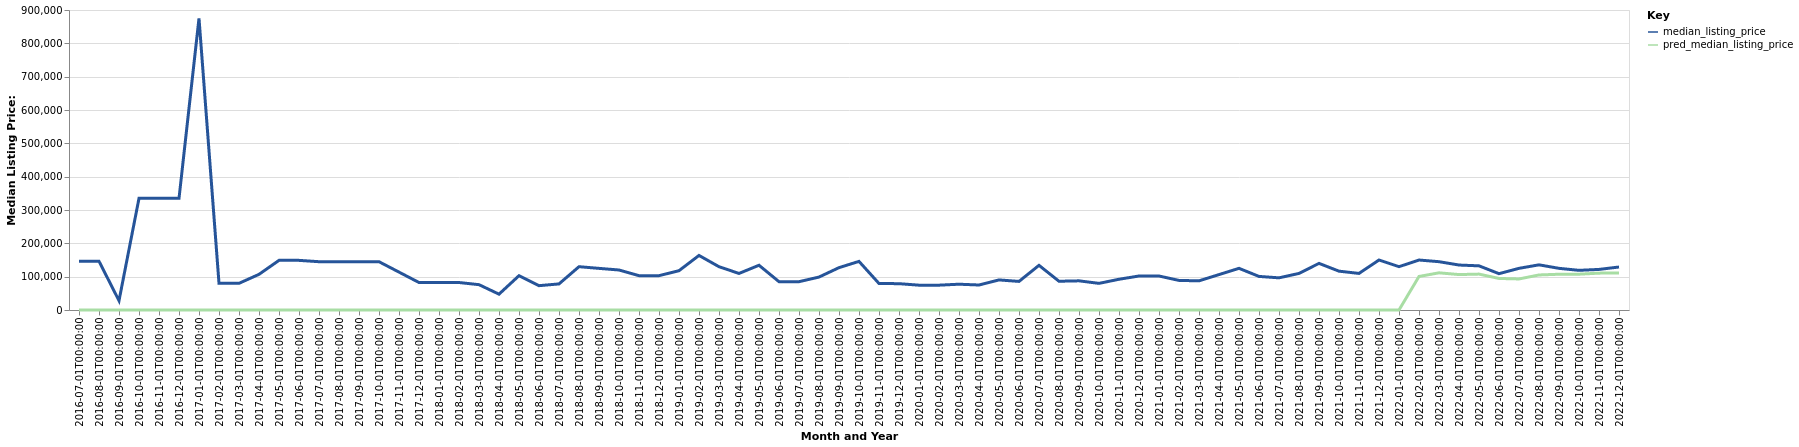

The data file committed next to this chart (first rows):
date, time_idx, median_listing_price, thirty_year_interest_rate_five, month, county_name, active_listing_count, pred_median_listing_price, month_year
2016-07-01, 0, 146250, 3.72, 7, mercer, mo, 8.0, 0, Jul-2016
2016-08-01, 1, 146250, 3.73, 8, mercer, mo, 8.0, 0, Aug-2016
2016-09-01, 2, 28000, 3.66, 9, mercer, mo, 5.0, 0, Sep-2016
2016-10-01, 3, 335000, 3.64, 10, mercer, mo, 3.0, 0, Oct-2016
2016-11-01, 4, 335000, 3.66, 11, mercer, mo, 3.0, 0, Nov-2016
2016-12-01, 5, 335000, 3.48, 12, mercer, mo, 3.0, 0, Dec-2016
2017-01-01, 6, 875000, 3.45, 1, mercer, mo, 0.0, 0, Jan-2017
2017-02-01, 7, 80000, 3.5, 2, mercer, mo, 1.0, 0, Feb-2017
2017-03-01, 8, 80000, 3.52, 3, mercer, mo, 0.0, 0, Mar-2017
2017-04-01, 9, 106950, 4.03, 4, mercer, mo, 2.0, 0, Apr-2017
2017-05-01, 10, 148900, 4.32, 5, mercer, mo, 1.0, 0, May-2017
2017-06-01, 11, 148900, 4.2, 6, mercer, mo, 1.0, 0, Jun-2017
2017-07-01, 12, 144900, 4.19, 7, mercer, mo, 1.0, 0, Jul-2017
2017-08-01, 13, 144900, 4.3, 8, mercer, mo, 1.0, 0, Aug-2017
2017-09-01, 14, 144900, 4.1, 9, mercer, mo, 1.0, 0, Sep-2017
2017-10-01, 15, 144900, 4.05, 10, mercer, mo, 1.0, 0, Oct-2017
2017-11-01, 16, 113675, 3.94, 11, mercer, mo, 2.0, 0, Nov-2017
2017-12-01, 17, 82450, 4.03, 12, mercer, mo, 2.0, 0, Dec-2017
2018-01-01, 18, 82450, 3.93, 1, mercer, mo, 2.0, 0, Jan-2018
2018-02-01, 19, 82450, 3.83, 2, mercer, mo, 2.0, 0, Feb-2018
2018-03-01, 20, 76000, 3.94, 3, mercer, mo, 3.0, 0, Mar-2018
2018-04-01, 21, 47500, 3.95, 4, mercer, mo, 2.0, 0, Apr-2018
2018-05-01, 22, 102950, 3.99, 5, mercer, mo, 2.0, 0, May-2018
2018-06-01, 23, 73000, 4.15, 6, mercer, mo, 4.0, 0, Jun-2018
2018-07-01, 24, 78250, 4.4, 7, mercer, mo, 5.0, 0, Jul-2018
2018-08-01, 25, 129950, 4.46, 8, mercer, mo, 7.0, 0, Aug-2018
2018-09-01, 26, 124900, 4.58, 9, mercer, mo, 9.0, 0, Sep-2018
2018-10-01, 27, 120000, 4.66, 10, mercer, mo, 9.0, 0, Oct-2018
2018-11-01, 28, 103000, 4.62, 11, mercer, mo, 10.0, 0, Nov-2018
2018-12-01, 29, 103000, 4.54, 12, mercer, mo, 10.0, 0, Dec-2018
2019-01-01, 30, 117950, 4.6, 1, mercer, mo, 8.0, 0, Jan-2019
2019-02-01, 31, 163675, 4.72, 2, mercer, mo, 7.0, 0, Feb-2019
2019-03-01, 32, 129900, 4.9, 3, mercer, mo, 7.0, 0, Mar-2019
2019-04-01, 33, 109675, 4.94, 4, mercer, mo, 8.0, 0, Apr-2019
2019-05-01, 34, 134225, 4.75, 5, mercer, mo, 9.0, 0, May-2019
2019-06-01, 35, 84950, 4.51, 6, mercer, mo, 9.0, 0, Jun-2019
2019-07-01, 36, 84950, 4.41, 7, mercer, mo, 8.0, 0, Jul-2019
2019-08-01, 37, 98818, 4.41, 8, mercer, mo, 10.0, 0, Aug-2019
2019-09-01, 38, 127045, 4.2, 9, mercer, mo, 10.0, 0, Sep-2019
2019-10-01, 39, 145864, 4.14, 10, mercer, mo, 11.0, 0, Oct-2019
2019-11-01, 40, 79500, 3.84, 11, mercer, mo, 10.0, 0, Nov-2019
2019-12-01, 41, 79000, 3.81, 12, mercer, mo, 12.0, 0, Dec-2019
2020-01-01, 42, 74500, 3.75, 1, mercer, mo, 12.0, 0, Jan-2020
2020-02-01, 43, 74500, 3.73, 2, mercer, mo, 14.0, 0, Feb-2020
2020-03-01, 44, 77375, 3.78, 3, mercer, mo, 14.0, 0, Mar-2020
2020-04-01, 45, 75000, 3.75, 4, mercer, mo, 15.0, 0, Apr-2020
2020-05-01, 46, 90250, 3.74, 5, mercer, mo, 14.0, 0, May-2020
2020-06-01, 47, 85750, 3.72, 6, mercer, mo, 12.0, 0, Jun-2020
2020-07-01, 48, 134000, 3.49, 7, mercer, mo, 9.0, 0, Jul-2020
2020-08-01, 49, 86250, 3.65, 8, mercer, mo, 9.0, 0, Aug-2020
2020-09-01, 50, 87500, 3.33, 9, mercer, mo, 7.0, 0, Sep-2020
2020-10-01, 51, 79900, 3.28, 10, mercer, mo, 11.0, 0, Oct-2020
2020-11-01, 52, 92225, 3.21, 11, mercer, mo, 10.0, 0, Nov-2020
2020-12-01, 53, 102000, 3.07, 12, mercer, mo, 9.0, 0, Dec-2020
2021-01-01, 54, 102000, 2.99, 1, mercer, mo, 8.0, 0, Jan-2021
2021-02-01, 55, 88750, 2.93, 2, mercer, mo, 7.0, 0, Feb-2021
2021-03-01, 56, 87500, 2.88, 3, mercer, mo, 6.0, 0, Mar-2021
2021-04-01, 57, 106250, 2.84, 4, mercer, mo, 6.0, 0, Apr-2021
2021-05-01, 58, 125000, 2.71, 5, mercer, mo, 6.0, 0, May-2021
2021-06-01, 59, 100750, 2.79, 6, mercer, mo, 6.0, 0, Jun-2021
... 18 more rows
